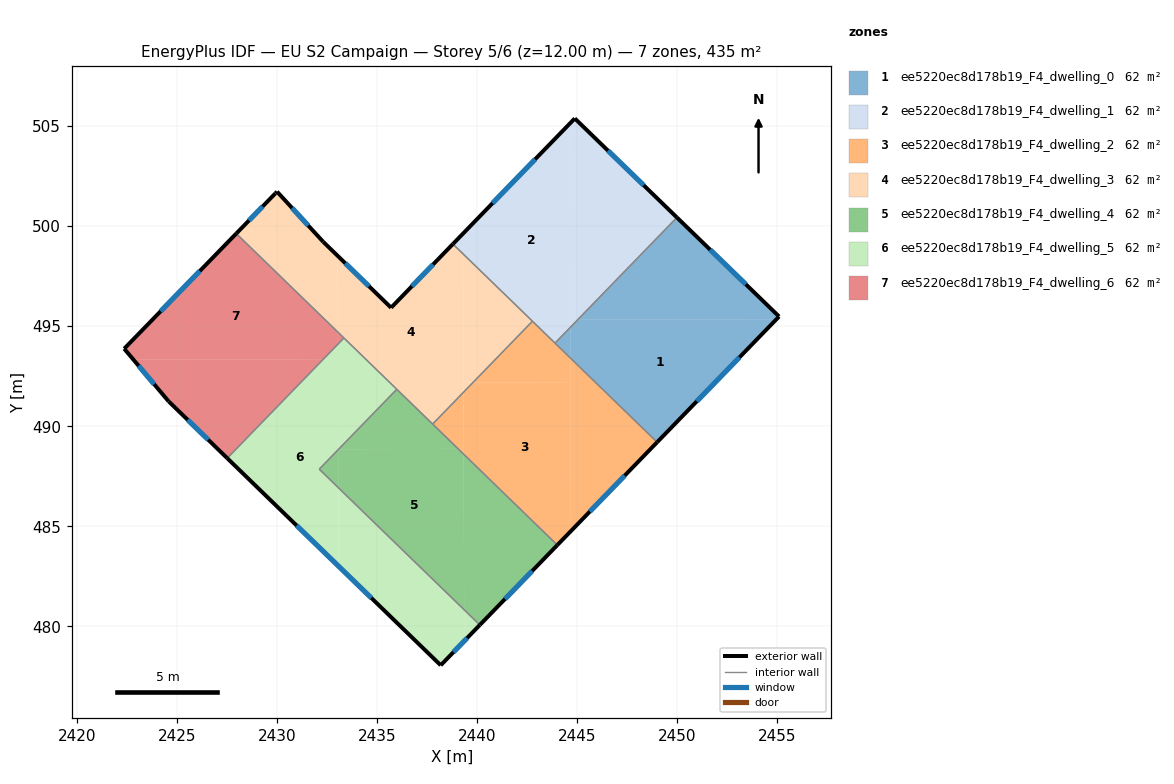
=== STOREY PLAN SPEC (per zone: floor XY polygon, exterior-wall plan segments, windows/doors) ===
zone 1: ee5220ec8d178b19_F4_dwelling_0  (62.2 m²)
  floor: (2454.97, 495.35) (2449.00, 489.20) (2444.66, 493.41) (2444.66, 494.94) (2445.03, 495.32)
  floor: (2455.10, 495.48) (2454.97, 495.35) (2445.03, 495.32) (2449.99, 500.43)
  floor: (2444.66, 494.94) (2444.66, 493.41) (2443.90, 494.15)
  exterior wall: (2455.10, 495.48) – (2449.99, 500.43)  [7.1 m]
    window: (2453.44, 497.09) – (2451.65, 498.82)  [2.6 m²]
  exterior wall: (2449.00, 489.20) – (2455.10, 495.48)  [8.8 m]
    window: (2450.98, 491.24) – (2453.11, 493.44)  [3.2 m²]
  interior walls: 2
zone 2: ee5220ec8d178b19_F4_dwelling_1  (62.2 m²)
  floor: (2444.63, 505.12) (2444.66, 494.94) (2443.90, 494.15) (2439.30, 498.61) (2439.30, 499.63)
  floor: (2449.99, 500.43) (2445.03, 495.32) (2444.66, 495.32) (2444.63, 505.12) (2444.89, 505.38)
  floor: (2439.30, 499.63) (2439.30, 498.61) (2438.80, 499.11)
  floor: (2445.03, 495.32) (2444.66, 494.94) (2444.66, 495.32)
  exterior wall: (2449.99, 500.43) – (2444.89, 505.38)  [7.1 m]
    window: (2448.33, 502.04) – (2446.55, 503.77)  [2.6 m²]
  exterior wall: (2444.89, 505.38) – (2438.80, 499.11)  [8.7 m]
    window: (2442.91, 503.34) – (2440.78, 501.15)  [3.2 m²]
  interior walls: 3
zone 3: ee5220ec8d178b19_F4_dwelling_2  (62.2 m²)
  floor: (2444.67, 492.20) (2444.69, 484.76) (2444.01, 484.06) (2439.33, 488.60) (2439.32, 491.70) (2439.80, 492.19)
  floor: (2449.00, 489.20) (2444.69, 484.76) (2444.66, 493.41)
  floor: (2444.66, 493.41) (2444.67, 492.20) (2439.80, 492.19) (2442.77, 495.25)
  floor: (2439.32, 491.70) (2439.33, 488.87) (2439.06, 488.87) (2437.78, 490.11)
  floor: (2439.33, 488.87) (2439.33, 488.60) (2439.06, 488.87)
  exterior wall: (2444.01, 484.06) – (2449.00, 489.20)  [7.2 m]
    window: (2445.64, 485.73) – (2447.38, 487.53)  [2.6 m²]
  interior walls: 4
zone 4: ee5220ec8d178b19_F4_dwelling_3  (62.2 m²)
  floor: (2439.30, 498.61) (2439.32, 491.70) (2437.78, 490.11) (2433.04, 494.70) (2433.03, 498.52) (2435.71, 495.92) (2438.80, 499.11)
  floor: (2432.32, 499.21) (2433.03, 498.52) (2433.04, 494.70) (2427.97, 499.63) (2430.01, 501.72)
  floor: (2439.80, 492.19) (2439.32, 491.70) (2439.32, 492.18)
  floor: (2442.77, 495.25) (2439.80, 492.19) (2439.32, 492.18) (2439.30, 498.61)
  exterior wall: (2429.92, 501.63) – (2427.97, 499.63)  [2.8 m]
    window: (2429.29, 500.98) – (2428.60, 500.28)  [1.0 m²]
  exterior wall: (2430.01, 501.72) – (2429.92, 501.63)  [0.1 m]
  exterior wall: (2432.32, 499.21) – (2430.01, 501.72)  [3.4 m]
    window: (2431.56, 500.03) – (2430.76, 500.91)  [1.3 m²]
  exterior wall: (2435.71, 495.92) – (2432.32, 499.21)  [4.7 m]
    window: (2434.60, 496.99) – (2433.42, 498.14)  [1.7 m²]
  exterior wall: (2435.76, 495.97) – (2435.71, 495.92)  [0.1 m]
  exterior wall: (2438.80, 499.11) – (2435.76, 495.97)  [4.4 m]
    window: (2437.81, 498.09) – (2436.74, 496.99)  [1.6 m²]
  interior walls: 5
zone 5: ee5220ec8d178b19_F4_dwelling_4  (62.2 m²)
  floor: (2439.33, 488.60) (2439.36, 480.83) (2433.07, 486.93) (2433.06, 488.83) (2433.08, 488.85) (2439.06, 488.87)
  floor: (2433.06, 488.83) (2433.07, 486.93) (2432.11, 487.85)
  floor: (2444.01, 484.06) (2440.14, 480.07) (2439.36, 480.83) (2439.33, 488.60)
  floor: (2439.06, 488.87) (2433.08, 488.85) (2435.99, 491.85)
  exterior wall: (2440.14, 480.07) – (2444.01, 484.06)  [5.6 m]
    window: (2441.40, 481.37) – (2442.75, 482.76)  [2.0 m²]
  interior walls: 4
zone 6: ee5220ec8d178b19_F4_dwelling_5  (62.2 m²)
  floor: (2433.05, 493.35) (2433.06, 488.83) (2432.11, 487.85) (2433.07, 486.93) (2433.08, 483.01) (2427.52, 488.40) (2432.32, 493.35)
  floor: (2433.05, 494.10) (2433.05, 493.35) (2432.32, 493.35)
  floor: (2439.36, 480.83) (2439.36, 479.26) (2438.19, 478.05) (2433.08, 483.01) (2433.07, 486.93)
  floor: (2440.14, 480.07) (2439.36, 479.26) (2439.36, 480.83)
  floor: (2435.99, 491.85) (2433.08, 488.85) (2433.06, 488.85) (2433.05, 494.10) (2433.35, 494.41)
  exterior wall: (2438.19, 478.05) – (2440.14, 480.07)  [2.8 m]
    window: (2438.82, 478.71) – (2439.50, 479.41)  [1.0 m²]
  exterior wall: (2427.52, 488.40) – (2438.19, 478.05)  [14.9 m]
    window: (2430.99, 485.04) – (2434.72, 481.42)  [5.4 m²]
  interior walls: 4
zone 7: ee5220ec8d178b19_F4_dwelling_6  (62.2 m²)
  floor: (2433.04, 494.70) (2433.05, 494.10) (2432.32, 493.35) (2422.83, 493.32) (2422.37, 493.87) (2427.97, 499.63)
  floor: (2432.32, 493.35) (2427.52, 488.40) (2424.59, 491.24) (2422.83, 493.32)
  floor: (2433.35, 494.41) (2433.05, 494.10) (2433.04, 494.70)
  exterior wall: (2424.59, 491.24) – (2427.52, 488.40)  [4.1 m]
    window: (2425.54, 490.32) – (2426.56, 489.33)  [1.5 m²]
  exterior wall: (2422.37, 493.87) – (2424.59, 491.24)  [3.4 m]
    window: (2423.09, 493.02) – (2423.87, 492.10)  [1.3 m²]
  exterior wall: (2427.97, 499.63) – (2422.37, 493.87)  [8.0 m]
    window: (2426.15, 497.76) – (2424.19, 495.74)  [2.9 m²]
  interior walls: 2

=== DERIVED (storey summary) ===
Building: EU S2 Campaign
Storey: 5 of 6  (floor level z = 12.00 m)
Storey gross floor area: 435.5 m²
Zones on this storey: 7
  - ee5220ec8d178b19_F4_dwelling_0: floor 62.2 m²; exterior wall 15.9 m (47.6 m²); 2 window(s) 5.8 m²; WWR 12.2%
  - ee5220ec8d178b19_F4_dwelling_1: floor 62.2 m²; exterior wall 15.9 m (47.6 m²); 2 window(s) 5.8 m²; WWR 12.2%
  - ee5220ec8d178b19_F4_dwelling_2: floor 62.2 m²; exterior wall 7.2 m (21.5 m²); 1 window(s) 2.6 m²; WWR 12.2%
  - ee5220ec8d178b19_F4_dwelling_3: floor 62.2 m²; exterior wall 15.5 m (46.5 m²); 4 window(s) 5.6 m²; WWR 12.1%
  - ee5220ec8d178b19_F4_dwelling_4: floor 62.2 m²; exterior wall 5.6 m (16.7 m²); 1 window(s) 2.0 m²; WWR 12.2%
  - ee5220ec8d178b19_F4_dwelling_5: floor 62.2 m²; exterior wall 17.7 m (53.0 m²); 2 window(s) 6.5 m²; WWR 12.2%
  - ee5220ec8d178b19_F4_dwelling_6: floor 62.2 m²; exterior wall 15.6 m (46.7 m²); 3 window(s) 5.7 m²; WWR 12.2%
Zone adjacency (shared interzone walls):
  - ee5220ec8d178b19_F4_dwelling_0 ↔ ee5220ec8d178b19_F4_dwelling_1
  - ee5220ec8d178b19_F4_dwelling_0 ↔ ee5220ec8d178b19_F4_dwelling_2
  - ee5220ec8d178b19_F4_dwelling_1 ↔ ee5220ec8d178b19_F4_dwelling_2
  - ee5220ec8d178b19_F4_dwelling_1 ↔ ee5220ec8d178b19_F4_dwelling_3
  - ee5220ec8d178b19_F4_dwelling_2 ↔ ee5220ec8d178b19_F4_dwelling_3
  - ee5220ec8d178b19_F4_dwelling_2 ↔ ee5220ec8d178b19_F4_dwelling_4
  - ee5220ec8d178b19_F4_dwelling_3 ↔ ee5220ec8d178b19_F4_dwelling_4
  - ee5220ec8d178b19_F4_dwelling_3 ↔ ee5220ec8d178b19_F4_dwelling_5
  - ee5220ec8d178b19_F4_dwelling_3 ↔ ee5220ec8d178b19_F4_dwelling_6
  - ee5220ec8d178b19_F4_dwelling_4 ↔ ee5220ec8d178b19_F4_dwelling_5
  - ee5220ec8d178b19_F4_dwelling_5 ↔ ee5220ec8d178b19_F4_dwelling_6